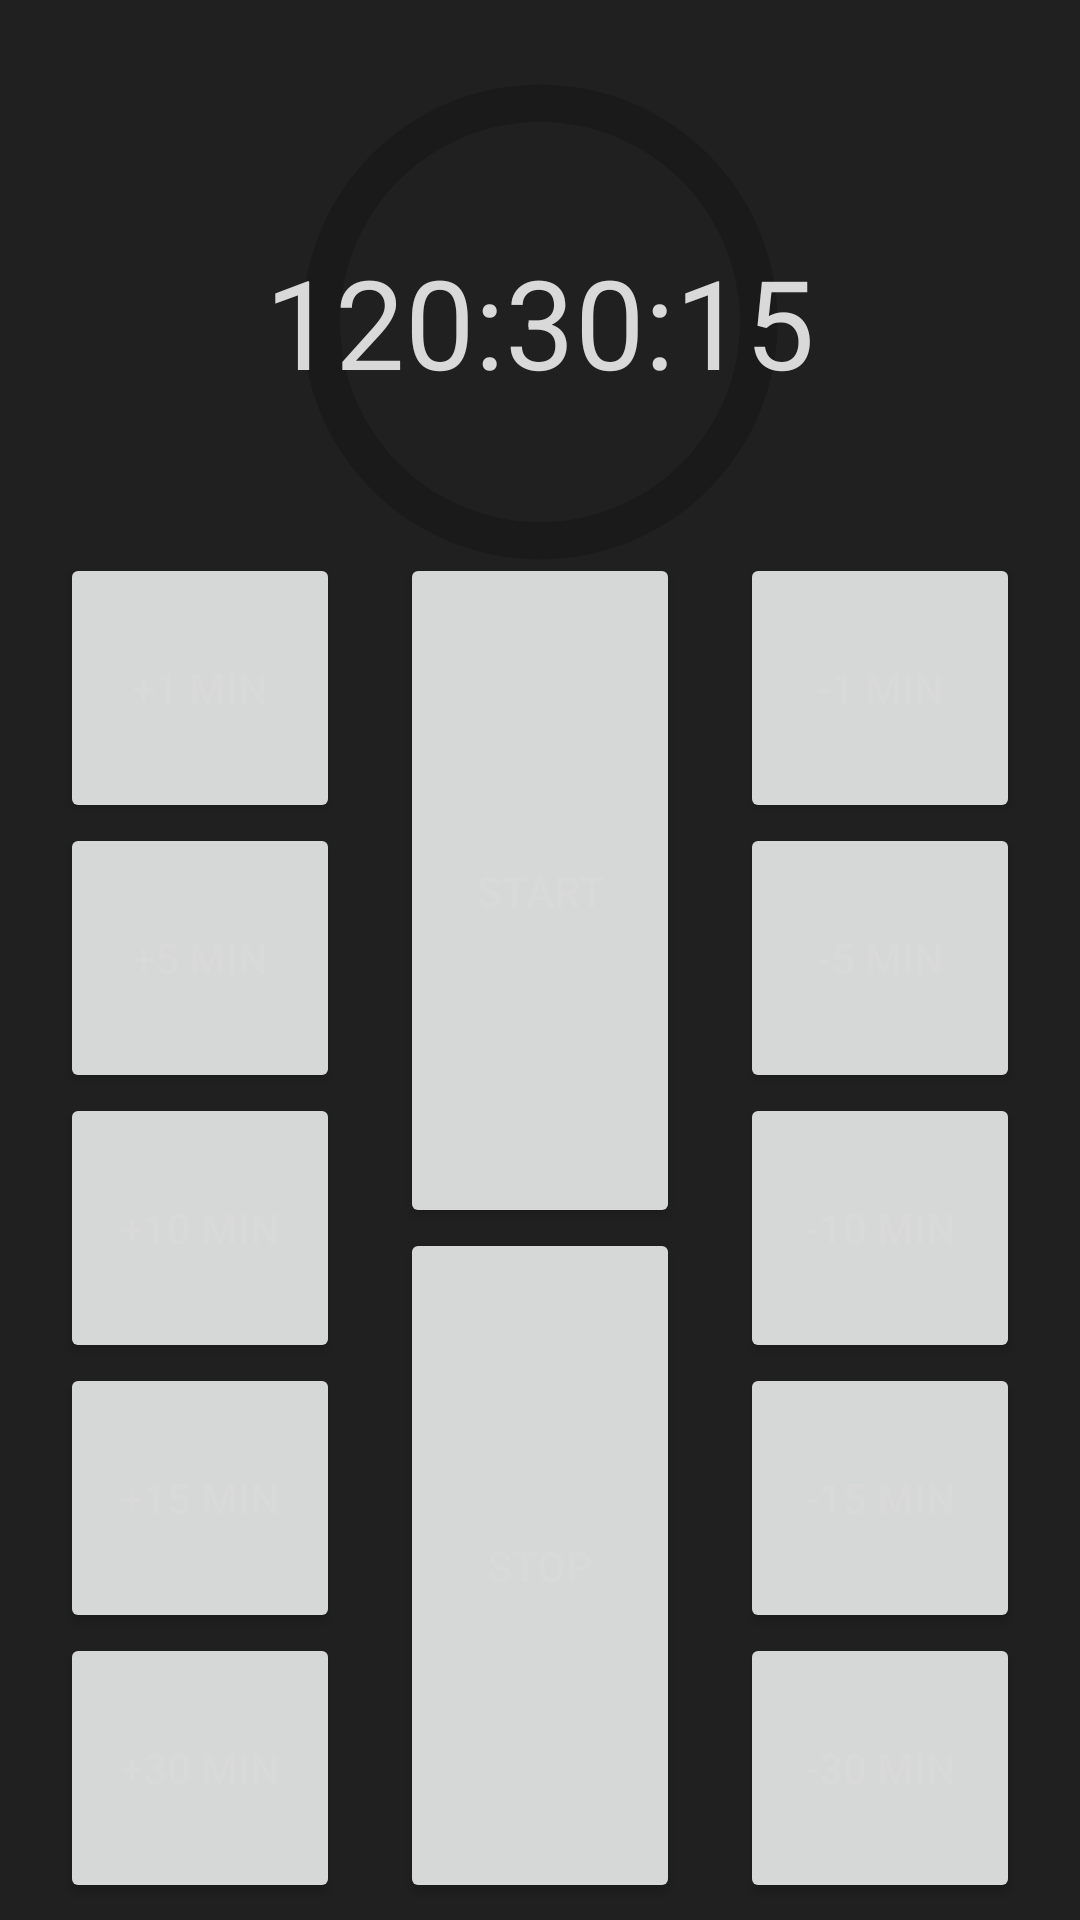

Reconstruct the res/layout file that produces this screen, plus the resources it refers to.
<!-- AndroidManifest.xml: application theme Theme.TimedShutOff -->
<!-- res/layout/activity_main.xml -->
<?xml version="1.0" encoding="utf-8"?>
<androidx.constraintlayout.widget.ConstraintLayout xmlns:android="http://schemas.android.com/apk/res/android"
    xmlns:app="http://schemas.android.com/apk/res-auto"
    xmlns:tools="http://schemas.android.com/tools"
    android:layout_width="match_parent"
    android:layout_height="match_parent"
    android:background="@color/background"
    tools:context=".MainActivity">

    <ProgressBar
        android:id="@+id/ProgressBar"
        style="?android:progressBarStyle"
        android:layout_width="200dp"
        android:layout_height="200dp"
        android:indeterminate="false"
        android:indeterminateOnly="false"
        android:max="59"
        android:min="0"
        android:progress="0"
        android:progressDrawable="@drawable/determinate_circular_progress_bar"
        app:layout_constraintBottom_toBottomOf="@+id/TextView"
        app:layout_constraintEnd_toEndOf="@+id/TextView"
        app:layout_constraintStart_toStartOf="@+id/TextView"
        app:layout_constraintTop_toTopOf="@+id/TextView"
        app:layout_constraintVertical_bias="0.5" />

    <TextView
        android:id="@+id/TextView"
        android:layout_width="wrap_content"
        android:layout_height="wrap_content"
        android:text="120:30:15"
        android:textSize="20pt"
        app:layout_constraintBottom_toBottomOf="parent"
        app:layout_constraintLeft_toLeftOf="parent"
        app:layout_constraintRight_toRightOf="parent"
        app:layout_constraintTop_toTopOf="parent"
        app:layout_constraintVertical_bias="0.136" />

    <LinearLayout
        android:id="@+id/linearLayout"
        android:layout_width="match_parent"
        android:layout_height="450dp"
        android:layout_marginLeft="10dp"
        android:layout_marginRight="10dp"
        android:orientation="horizontal"
        app:layout_constraintBottom_toBottomOf="parent"
        app:layout_constraintEnd_toEndOf="parent"
        app:layout_constraintStart_toStartOf="parent"
        app:layout_constraintTop_toBottomOf="@+id/TextView"
        app:layout_constraintVertical_bias=".9">

        <LinearLayout
            android:layout_width="match_parent"
            android:layout_height="match_parent"
            android:layout_marginLeft="10dp"
            android:layout_marginRight="10dp"
            android:layout_weight="1.0"
            android:orientation="vertical">

            <Button
                android:id="@+id/p1Min"
                android:layout_width="match_parent"
                android:layout_height="wrap_content"
                android:layout_weight="1"
                android:onClick="ModifyTime"
                android:text="+1 Min" />

            <Button
                android:id="@+id/p5Min"
                android:layout_width="match_parent"
                android:layout_height="wrap_content"
                android:layout_weight="1"
                android:onClick="ModifyTime"
                android:text="+5 Min" />

            <Button
                android:id="@+id/p10Min"
                android:layout_width="match_parent"
                android:layout_height="wrap_content"
                android:layout_weight="1"
                android:onClick="ModifyTime"
                android:text="+10 Min" />

            <Button
                android:id="@+id/p15Min"
                android:layout_width="match_parent"
                android:layout_height="wrap_content"
                android:layout_weight="1"
                android:onClick="ModifyTime"
                android:text="+15 Min" />

            <Button
                android:id="@+id/p30Min"
                android:layout_width="match_parent"
                android:layout_height="wrap_content"
                android:layout_weight="1"
                android:onClick="ModifyTime"
                android:text="+30 Min" />

        </LinearLayout>

        <LinearLayout
            android:layout_width="match_parent"
            android:layout_height="match_parent"
            android:layout_marginLeft="10dp"
            android:layout_marginRight="10dp"
            android:layout_weight="1.0"
            android:orientation="vertical">

            <Button
                android:id="@+id/buttonStart"
                android:layout_width="match_parent"
                android:layout_height="wrap_content"
                android:layout_weight="1"
                android:onClick="StartButtonClicked"
                android:text="Start" />

            <Button
                android:id="@+id/buttonStop"
                android:layout_width="match_parent"
                android:layout_height="wrap_content"
                android:layout_weight="1"
                android:onClick="StopButtonClicked"
                android:text="Stop" />

        </LinearLayout>

        <LinearLayout
            android:layout_width="match_parent"
            android:layout_height="match_parent"
            android:layout_marginLeft="10dp"
            android:layout_marginRight="10dp"
            android:layout_weight="1.0"
            android:orientation="vertical">

            <Button
                android:id="@+id/m1Min"
                android:layout_width="match_parent"
                android:layout_height="wrap_content"
                android:layout_weight="1"
                android:onClick="ModifyTime"
                android:text="-1 Min" />

            <Button
                android:id="@+id/m5Min"
                android:layout_width="match_parent"
                android:layout_height="wrap_content"
                android:layout_weight="1"
                android:onClick="ModifyTime"
                android:text="-5 Min" />

            <Button
                android:id="@+id/m10Min"
                android:layout_width="match_parent"
                android:layout_height="wrap_content"
                android:layout_weight="1"
                android:onClick="ModifyTime"
                android:text="-10 Min" />

            <Button
                android:id="@+id/m15Min"
                android:layout_width="match_parent"
                android:layout_height="wrap_content"
                android:layout_weight="1"
                android:onClick="ModifyTime"
                android:text="-15 Min" />

            <Button
                android:id="@+id/m30Min"
                android:layout_width="match_parent"
                android:layout_height="wrap_content"
                android:layout_weight="1"
                android:onClick="ModifyTime"
                android:text="-30 Min" />
        </LinearLayout>

    </LinearLayout>

</androidx.constraintlayout.widget.ConstraintLayout>
<!-- resources referenced by this layout -->
<resources>
  <color name="background">#202020</color>
  <!-- drawable determinate_circular_progress_bar (drawable) -->
  <?xml version="1.0" encoding="utf-8"?>
  <layer-list xmlns:android="http://schemas.android.com/apk/res/android">
      <item>
          <shape
              android:shape="ring"
              android:thicknessRatio="16"
              android:useLevel="false">
              <solid android:color="#3000"/>
          </shape>
      </item>
      <item>
          <rotate
              android:fromDegrees="-90"
              android:toDegrees="-90">
              <shape
                  android:shape="ring"
                  android:thicknessRatio="12"
                  android:useLevel="true">
                  <solid android:color="?attr/colorPrimaryVariant"/>
              </shape>
          </rotate>
      </item>
  </layer-list>
  <style name="Theme.TimedShutOff" parent="Theme.MaterialComponents.DayNight.DarkActionBar">
          
          <item name="colorPrimary">@color/deep_orange_m</item>
          <item name="colorPrimaryVariant">@color/deep_orange_d</item>
          <item name="colorOnPrimary">@color/textColor</item>
          
          <item name="colorSecondary">@color/purple_700</item>
          <item name="colorSecondaryVariant">@color/purple_500</item>
          <item name="colorOnSecondary">@color/textColor</item>
          
          <item name="android:statusBarColor" tools:targetApi="l">?attr/colorPrimaryVariant</item>
          
  
          
          <item name="windowActionBar">false</item>
          <item name="windowNoTitle">true</item>
          <item name="android:windowFullscreen">true</item>
  
          
          <item name="android:textColor">@color/textColor</item>
          <item name="android:textColorPrimary">@color/textColor</item>
          <item name="android:textColorSecondary">@color/textColor</item>
      </style>
  <color name="deep_orange_m">#BF360C</color>
  <color name="deep_orange_d">#752a00</color>
  <color name="textColor">#d9d9d9</color>
  <!-- not gathered from this repository: default colours our renderer supplied (Android Studio template values) -->
  <color name="purple_500">#FF6200EE</color>
  <color name="purple_700">#FF3700B3</color>
</resources>
